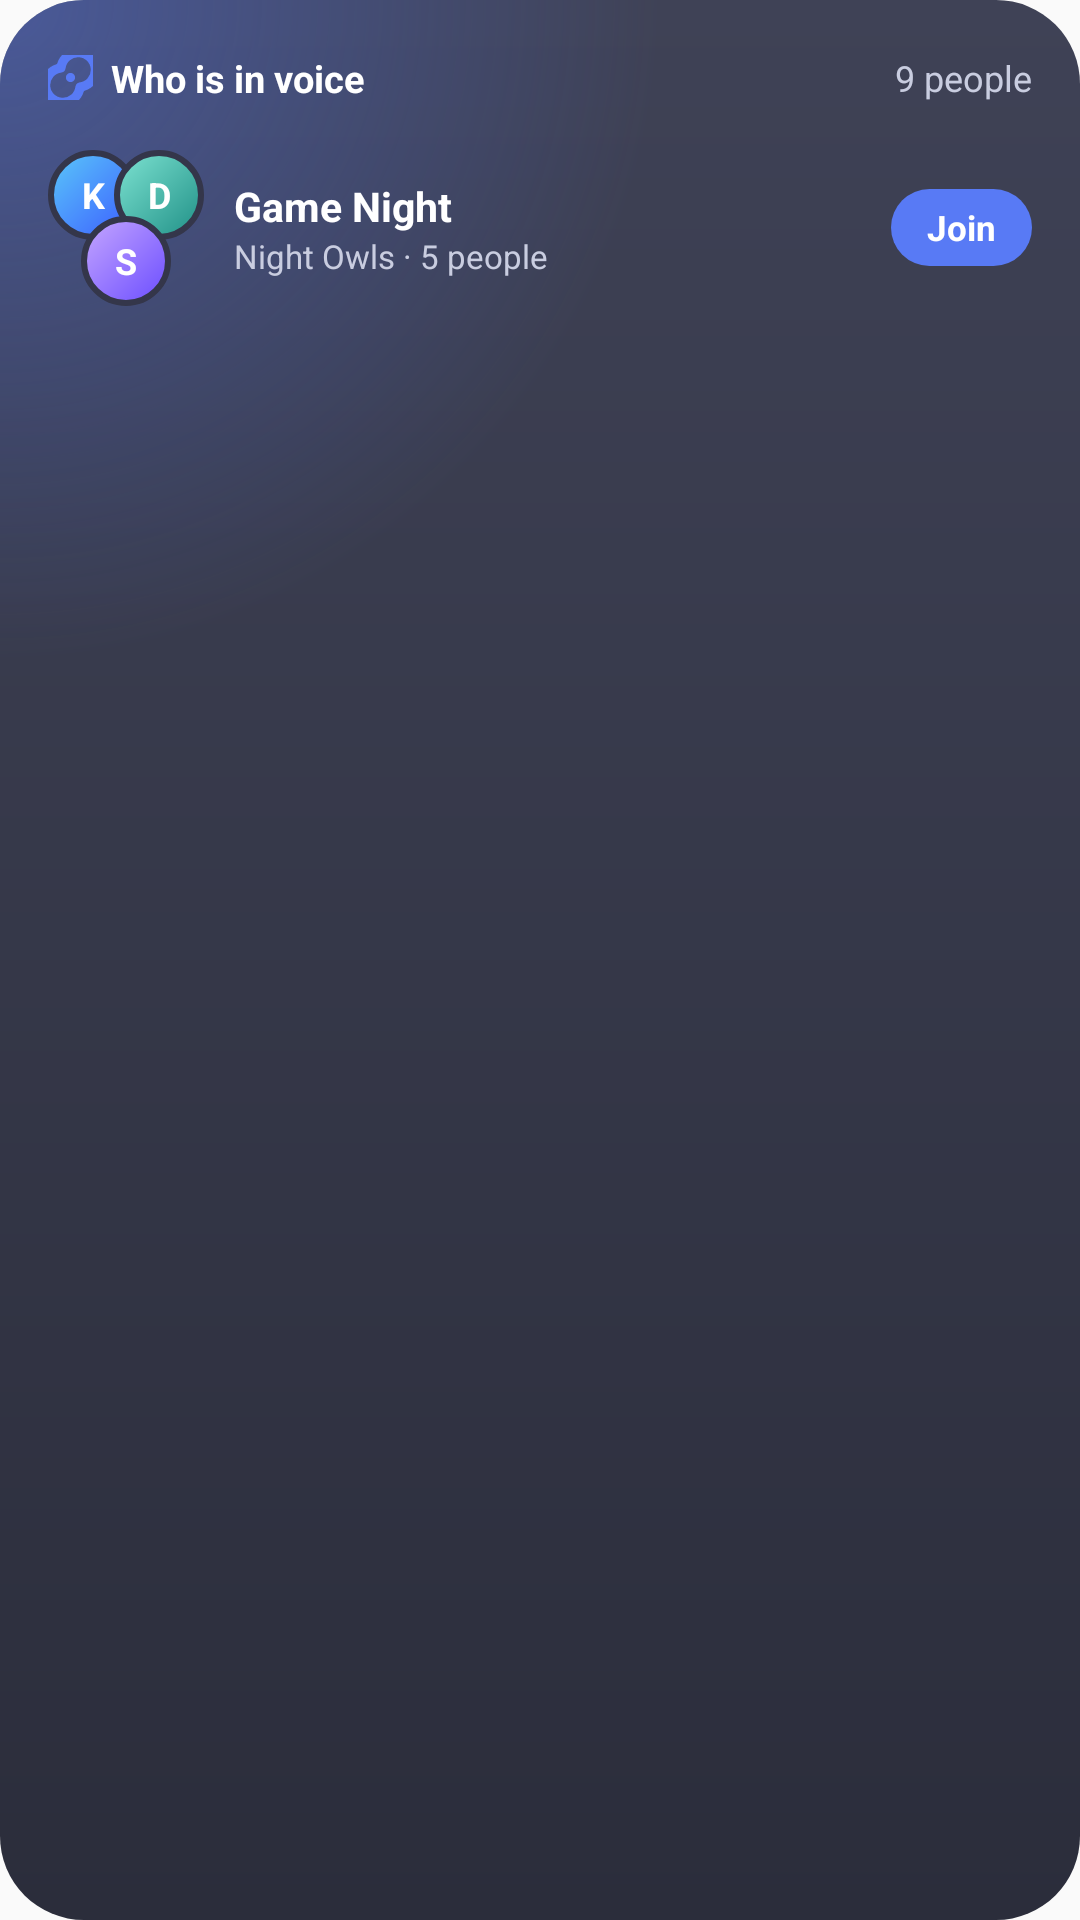

Here is an Android app screen rendered from its layout file. Give the layout XML and the strings, colors and styles it references.
<!-- AndroidManifest.xml: application theme AppTheme -->
<!-- res/layout/widget_preview_voice.xml -->
<?xml version="1.0" encoding="utf-8"?>
<FrameLayout
    xmlns:android="http://schemas.android.com/apk/res/android"
    android:layout_width="match_parent"
    android:layout_height="match_parent"
    android:background="@drawable/wbg_dark"
    android:padding="16dp">

    <LinearLayout
        android:layout_width="match_parent"
        android:layout_height="match_parent"
        android:orientation="vertical">

        <LinearLayout
            android:layout_width="match_parent"
            android:layout_height="20dp"
            android:gravity="center_vertical"
            android:orientation="horizontal">

            <ImageView
                android:layout_width="15dp"
                android:layout_height="15dp"
                android:importantForAccessibility="no"
                android:src="@drawable/ic_w_logo"
                android:tint="#FF587AF5" />

            <TextView
                android:layout_width="0dp"
                android:layout_height="wrap_content"
                android:layout_marginStart="6dp"
                android:layout_weight="1"
                android:maxLines="1"
                android:text="@string/w_who_in_voice"
                android:textColor="#FFFFFFFF"
                android:textSize="12.5sp"
                android:textStyle="bold" />

            <TextView
                android:layout_width="wrap_content"
                android:layout_height="wrap_content"
                android:maxLines="1"
                android:text="@string/wprev_people"
                android:textColor="#FFC9CDE0"
                android:textSize="12sp" />
        </LinearLayout>

        <LinearLayout
            android:layout_width="match_parent"
            android:layout_height="wrap_content"
            android:gravity="center_vertical"
            android:layout_marginTop="14dp"
            android:orientation="horizontal">

            <FrameLayout
                android:layout_width="52dp"
                android:layout_height="52dp">

                <TextView
                    android:layout_width="30dp"
                    android:layout_height="30dp"
                    android:background="@drawable/wprev_face1"
                    android:gravity="center"
                    android:layout_gravity="top|start"
                    android:text="K"
                    android:textColor="#FFFFFFFF"
                    android:textSize="12sp"
                    android:textStyle="bold" />

                <TextView
                    android:layout_width="30dp"
                    android:layout_height="30dp"
                    android:background="@drawable/wprev_face4"
                    android:gravity="center"
                    android:layout_gravity="top|end"
                    android:text="D"
                    android:textColor="#FFFFFFFF"
                    android:textSize="12sp"
                    android:textStyle="bold" />

                <TextView
                    android:layout_width="30dp"
                    android:layout_height="30dp"
                    android:background="@drawable/wprev_face2"
                    android:gravity="center"
                    android:layout_gravity="bottom|center_horizontal"
                    android:text="S"
                    android:textColor="#FFFFFFFF"
                    android:textSize="12sp"
                    android:textStyle="bold" />
            </FrameLayout>

            <LinearLayout
                android:layout_width="0dp"
                android:layout_height="wrap_content"
                android:layout_marginStart="10dp"
                android:layout_weight="1"
                android:orientation="vertical">

                <TextView
                    android:layout_width="wrap_content"
                    android:layout_height="wrap_content"
                    android:maxLines="1"
                    android:text="@string/wprev_room"
                    android:textColor="#FFFFFFFF"
                    android:textSize="13.5sp"
                    android:textStyle="bold" />

                <TextView
                    android:layout_width="wrap_content"
                    android:layout_height="wrap_content"
                    android:maxLines="1"
                    android:text="@string/wprev_server"
                    android:textColor="#FFC9CDE0"
                    android:textSize="11sp" />
            </LinearLayout>

            <TextView
                android:layout_width="wrap_content"
                android:layout_height="wrap_content"
                android:background="@drawable/wbtn_accent"
                android:maxLines="1"
                android:paddingBottom="5dp"
                android:paddingEnd="12dp"
                android:paddingStart="12dp"
                android:paddingTop="5dp"
                android:text="@string/w_join"
                android:textColor="#FFFFFFFF"
                android:textSize="11.5sp"
                android:textStyle="bold" />
        </LinearLayout>
    </LinearLayout>
</FrameLayout>
<!-- resources referenced by this layout -->
<resources>
  <!-- drawable ic_w_logo (drawable) -->
  <?xml version="1.0" encoding="utf-8"?>
  <vector xmlns:android="http://schemas.android.com/apk/res/android"
      android:width="24dp"
      android:height="24dp"
      android:viewportWidth="56"
      android:viewportHeight="56">
      <group
          android:translateX="-22"
          android:translateY="-22">
          <path
              android:fillColor="#FFFFFFFF"
              android:pathData="M67.58,62.5A27.25,27.25 0,1 1,37.5 32.42A5.75,5.75 0,0 1,38.76 43.85A15.75,15.75 0,1 0,56.15 61.24A5.75,5.75 0,0 1,67.58 62.5ZM32.42,37.5A27.25,27.25 0,1 1,62.5 67.58A5.75,5.75 0,0 1,61.24 56.15A15.75,15.75 0,1 0,43.85 38.76A5.75,5.75 0,0 1,32.42 37.5ZM44.25,50a5.75,5.75 0,1 0,11.5 0a5.75,5.75 0,1 0,-11.5 0Z" />
      </group>
  </vector>
  <!-- drawable wbg_dark (drawable) -->
  <?xml version="1.0" encoding="utf-8"?>
  <layer-list xmlns:android="http://schemas.android.com/apk/res/android">
      <item>
          <shape android:shape="rectangle">
              <corners android:radius="@dimen/w_radius" />
              <gradient
                  android:angle="270"
                  android:endColor="#FF2B2D3B"
                  android:startColor="#FF3F4256"
                  android:type="linear" />
          </shape>
      </item>
      <item>
          <shape android:shape="rectangle">
              <corners android:radius="@dimen/w_radius" />
              <gradient
                  android:centerX="0"
                  android:centerY="0"
                  android:endColor="#00000000"
                  android:gradientRadius="@dimen/w_glow_radius"
                  android:startColor="#6B587AF5"
                  android:type="radial" />
          </shape>
      </item>
  </layer-list>
  <!-- drawable wbtn_accent (drawable) -->
  <?xml version="1.0" encoding="utf-8"?>
  <shape xmlns:android="http://schemas.android.com/apk/res/android"
      android:shape="rectangle">
      <solid android:color="#FF587AF5" />
      <corners android:radius="100dp" />
  </shape>
  <!-- drawable wprev_face1 (drawable) -->
  <?xml version="1.0" encoding="utf-8"?>
  <shape xmlns:android="http://schemas.android.com/apk/res/android"
      android:shape="oval">
      <gradient
          android:angle="315"
          android:endColor="#FF3B5BFF"
          android:startColor="#FF5AC8FA" />
      <stroke
          android:width="2dp"
          android:color="#FF34364A" />
  </shape>
  <!-- drawable wprev_face2 (drawable) -->
  <?xml version="1.0" encoding="utf-8"?>
  <shape xmlns:android="http://schemas.android.com/apk/res/android"
      android:shape="oval">
      <gradient
          android:angle="315"
          android:endColor="#FF6A4CFF"
          android:startColor="#FFC6A7FF" />
      <stroke
          android:width="2dp"
          android:color="#FF34364A" />
  </shape>
  <!-- drawable wprev_face4 (drawable) -->
  <?xml version="1.0" encoding="utf-8"?>
  <shape xmlns:android="http://schemas.android.com/apk/res/android"
      android:shape="oval">
      <gradient
          android:angle="315"
          android:endColor="#FF1F8F86"
          android:startColor="#FF7EE3D2" />
      <stroke
          android:width="2dp"
          android:color="#FF34364A" />
  </shape>
  <string name="w_join">Join</string>
  <string name="w_who_in_voice">Who is in voice</string>
  <string name="wprev_people">9 people</string>
  <string name="wprev_room">Game Night</string>
  <string name="wprev_server">Night Owls · 5 people</string>
  <style name="AppTheme" parent="Theme.AppCompat.Light.DarkActionBar">
          
          <item name="colorPrimary">@color/colorPrimary</item>
          <item name="colorPrimaryDark">@color/colorPrimaryDark</item>
          <item name="colorAccent">@color/colorAccent</item>
      </style>
  <dimen name="w_radius">24dp</dimen>
  <dimen name="w_glow_radius">220dp</dimen>
  <color name="colorPrimary">#393C4D</color>
  <color name="colorPrimaryDark">#12141C</color>
  <color name="colorAccent">#587AF5</color>
</resources>
